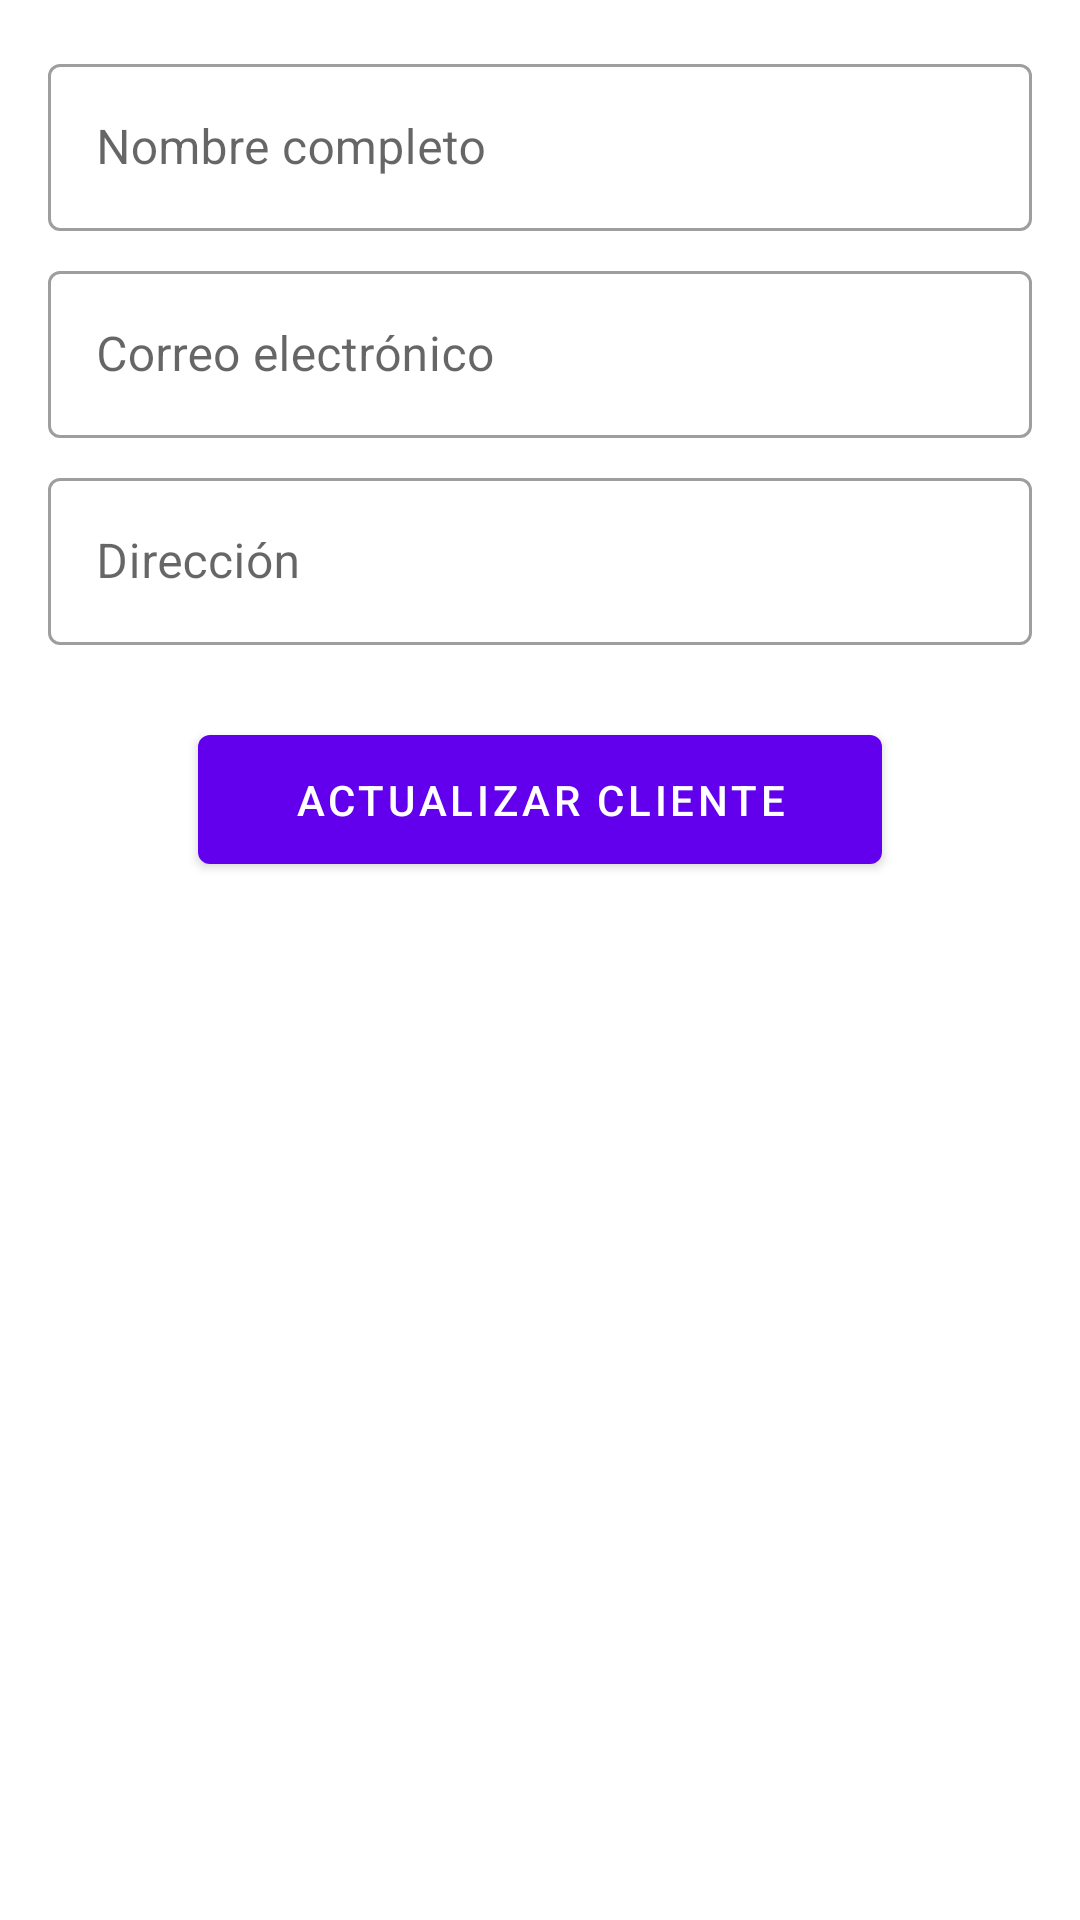

Write the Android layout XML for this screen, with the resource values it uses.
<!-- AndroidManifest.xml: application theme Theme.Taller_mecanico -->
<!-- res/layout/activity_update_client.xml -->
<?xml version="1.0" encoding="utf-8"?>
<LinearLayout xmlns:android="http://schemas.android.com/apk/res/android"
    xmlns:tools="http://schemas.android.com/tools"
    android:layout_width="match_parent"
    android:layout_height="match_parent"
    android:orientation="vertical"
    android:padding="16dp"
    android:background="@color/colorBackground"
    tools:context=".UpdateClientActivity">

    <com.google.android.material.textfield.TextInputLayout
        android:layout_width="match_parent"
        android:layout_height="wrap_content"
        style="@style/Widget.MaterialComponents.TextInputLayout.OutlinedBox">

        <com.google.android.material.textfield.TextInputEditText
            android:id="@+id/editTextNombre"
            android:layout_width="match_parent"
            android:layout_height="wrap_content"
            android:hint="Nombre completo"
            android:inputType="textPersonName" />
    </com.google.android.material.textfield.TextInputLayout>

    <com.google.android.material.textfield.TextInputLayout
        android:layout_width="match_parent"
        android:layout_height="wrap_content"
        android:layout_marginTop="8dp"
        style="@style/Widget.MaterialComponents.TextInputLayout.OutlinedBox">

        <com.google.android.material.textfield.TextInputEditText
            android:id="@+id/editTextEmail"
            android:layout_width="match_parent"
            android:layout_height="wrap_content"
            android:hint="Correo electrónico"
            android:inputType="textEmailAddress" />
    </com.google.android.material.textfield.TextInputLayout>

    <com.google.android.material.textfield.TextInputLayout
        android:layout_width="match_parent"
        android:layout_height="wrap_content"
        android:layout_marginTop="8dp"
        style="@style/Widget.MaterialComponents.TextInputLayout.OutlinedBox">

        <com.google.android.material.textfield.TextInputEditText
            android:id="@+id/editTextDireccion"
            android:layout_width="match_parent"
            android:layout_height="wrap_content"
            android:hint="Dirección"
            android:inputType="textPostalAddress" />
    </com.google.android.material.textfield.TextInputLayout>

    <com.google.android.material.button.MaterialButton
        android:id="@+id/btnActualizarCliente"
        android:layout_width="wrap_content"
        android:layout_height="wrap_content"
        android:layout_gravity="center_horizontal"
        android:layout_marginTop="24dp"
        android:paddingHorizontal="32dp"
        android:paddingVertical="12dp"
        android:text="Actualizar Cliente" />

</LinearLayout>
<!-- resources referenced by this layout -->
<resources>
  <style name="Theme.Taller_mecanico" parent="Base.Theme.Taller_mecanico" />
  <style name="Base.Theme.Taller_mecanico" parent="Theme.MaterialComponents.DayNight.DarkActionBar">
          
          <item name="colorPrimary">@color/colorPrimary</item>
          <item name="colorPrimaryVariant">@color/colorPrimaryDark</item>
          <item name="colorOnPrimary">@color/white</item>
  
          
          <item name="colorSecondary">@color/colorAccent</item>
          <item name="colorSecondaryVariant">@color/colorAccent</item>
          <item name="colorOnSecondary">@color/white</item>
  
          
          <item name="android:statusBarColor" tools:targetApi="l">?attr/colorPrimaryVariant</item>
  
          
          <item name="android:colorBackground">@color/colorBackground</item>
  
          
          <item name="textInputStyle">@style/Widget.App.TextInputLayout</item>
      </style>
  <style name="Widget.App.TextInputLayout" parent="Widget.MaterialComponents.TextInputLayout.OutlinedBox">
          <item name="boxStrokeColor">#808080</item> 
      </style>
  <!-- not gathered from this repository: default colours our renderer supplied (Android Studio template values) -->
  <color name="white">#FFFFFFFF</color>
  <color name="colorPrimary">#FF6200EE</color>
  <color name="colorPrimaryDark">#FF3700B3</color>
  <color name="colorAccent">#FF03DAC5</color>
</resources>
